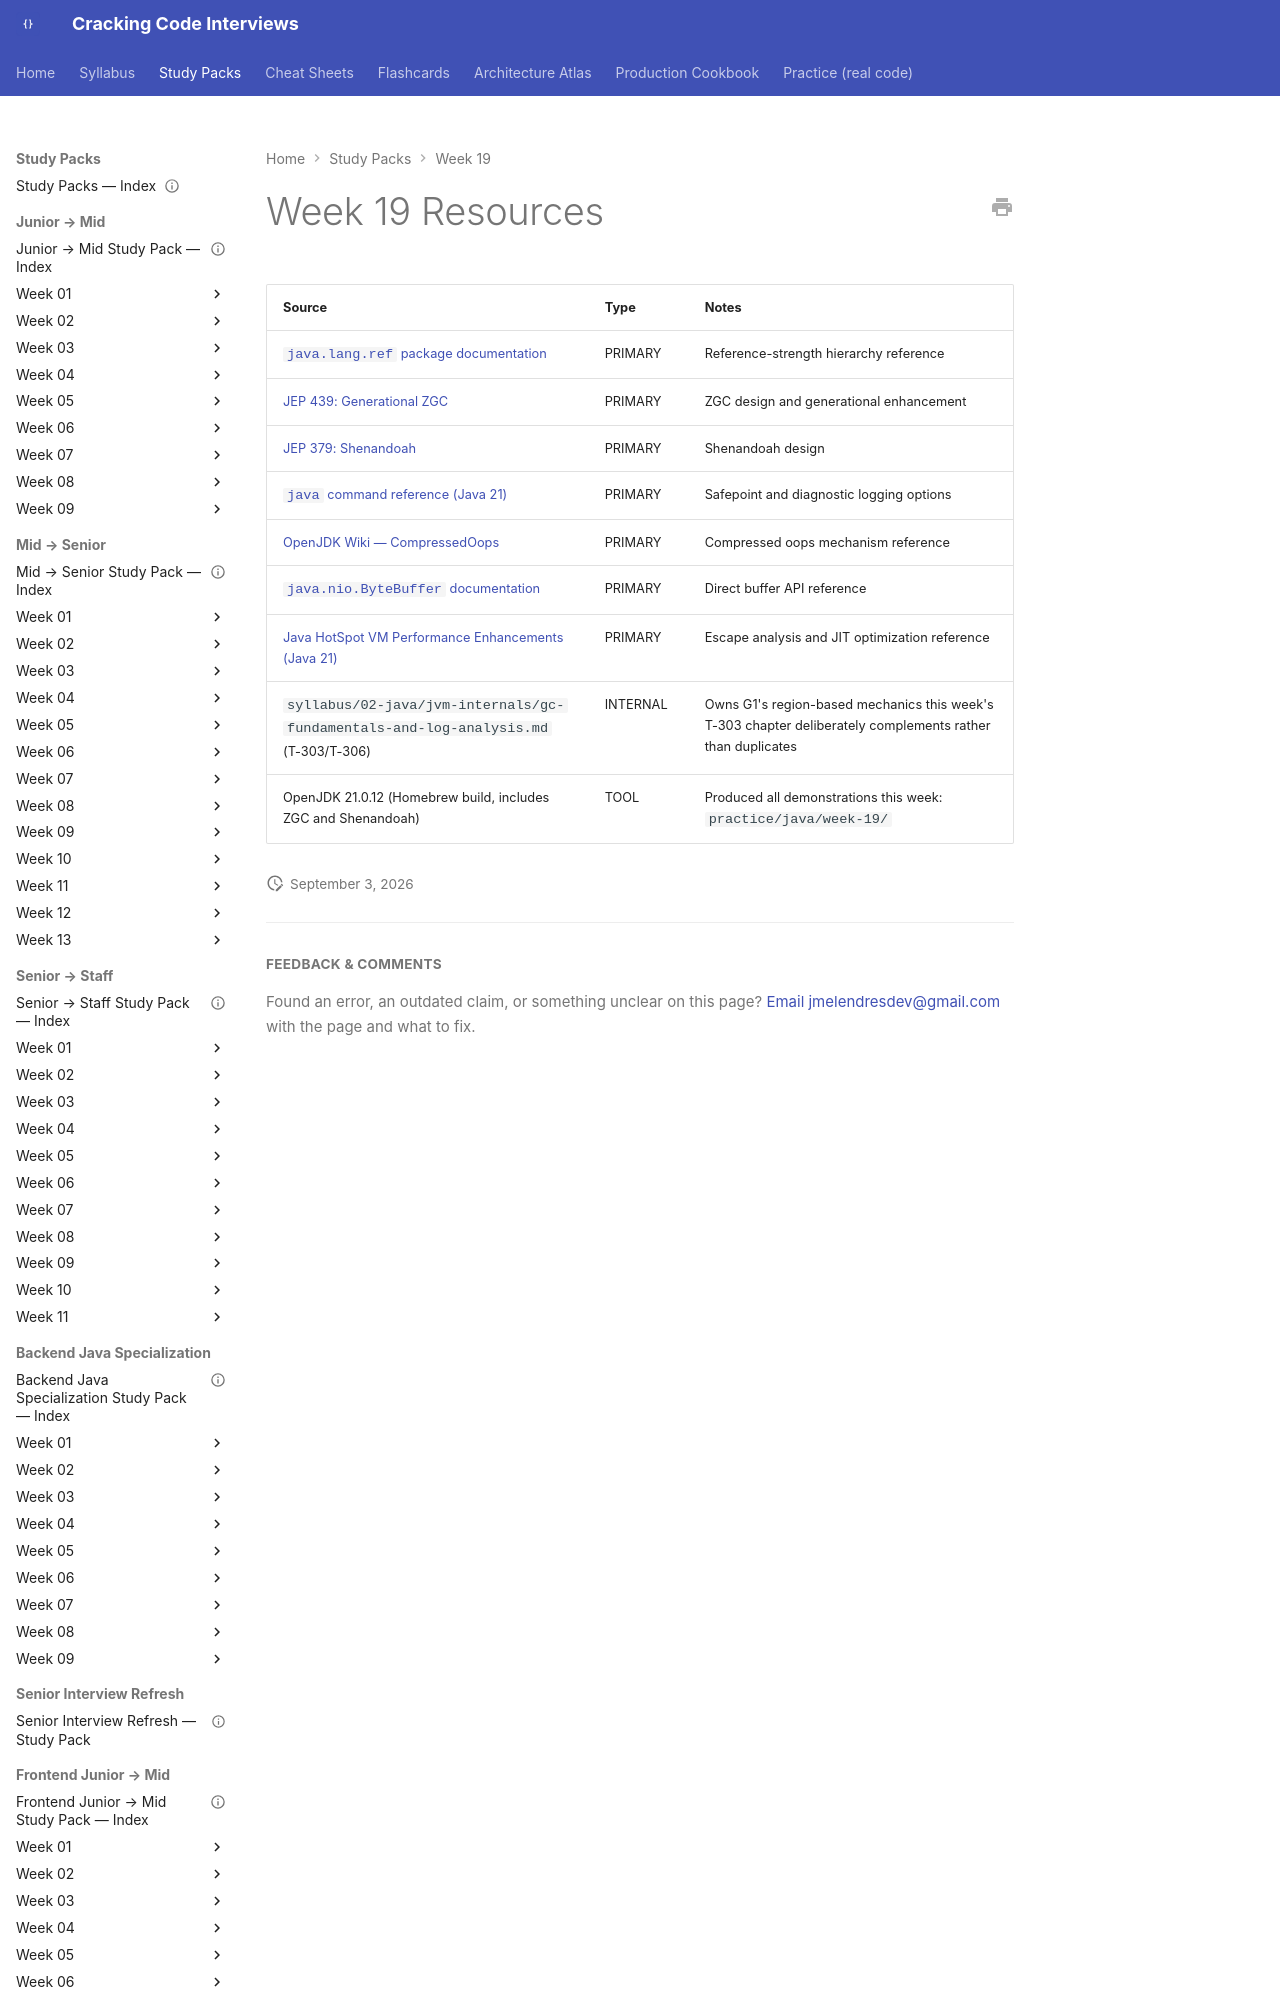

repository: JuanMelendres/cracking-code-interviews · page: study-packs/week-19/resources/index.html · generator: mkdocs

---
title: "Week 19 Resources"
week: 19
document_type: study-pack-resources
status: draft
last_reviewed: 2026-08-02
---

# Week 19 Resources

| Source | Type | Notes |
|---|---|---|
| [`java.lang.ref` package documentation](https://docs.oracle.com/en/java/javase/21/docs/api/java.base/java/lang/ref/package-summary.html) | PRIMARY | Reference-strength hierarchy reference |
| [JEP 439: Generational ZGC](https://openjdk.org/jeps/439) | PRIMARY | ZGC design and generational enhancement |
| [JEP 379: Shenandoah](https://openjdk.org/jeps/379) | PRIMARY | Shenandoah design |
| [`java` command reference (Java 21)](https://docs.oracle.com/en/java/javase/21/docs/specs/man/java.html) | PRIMARY |
